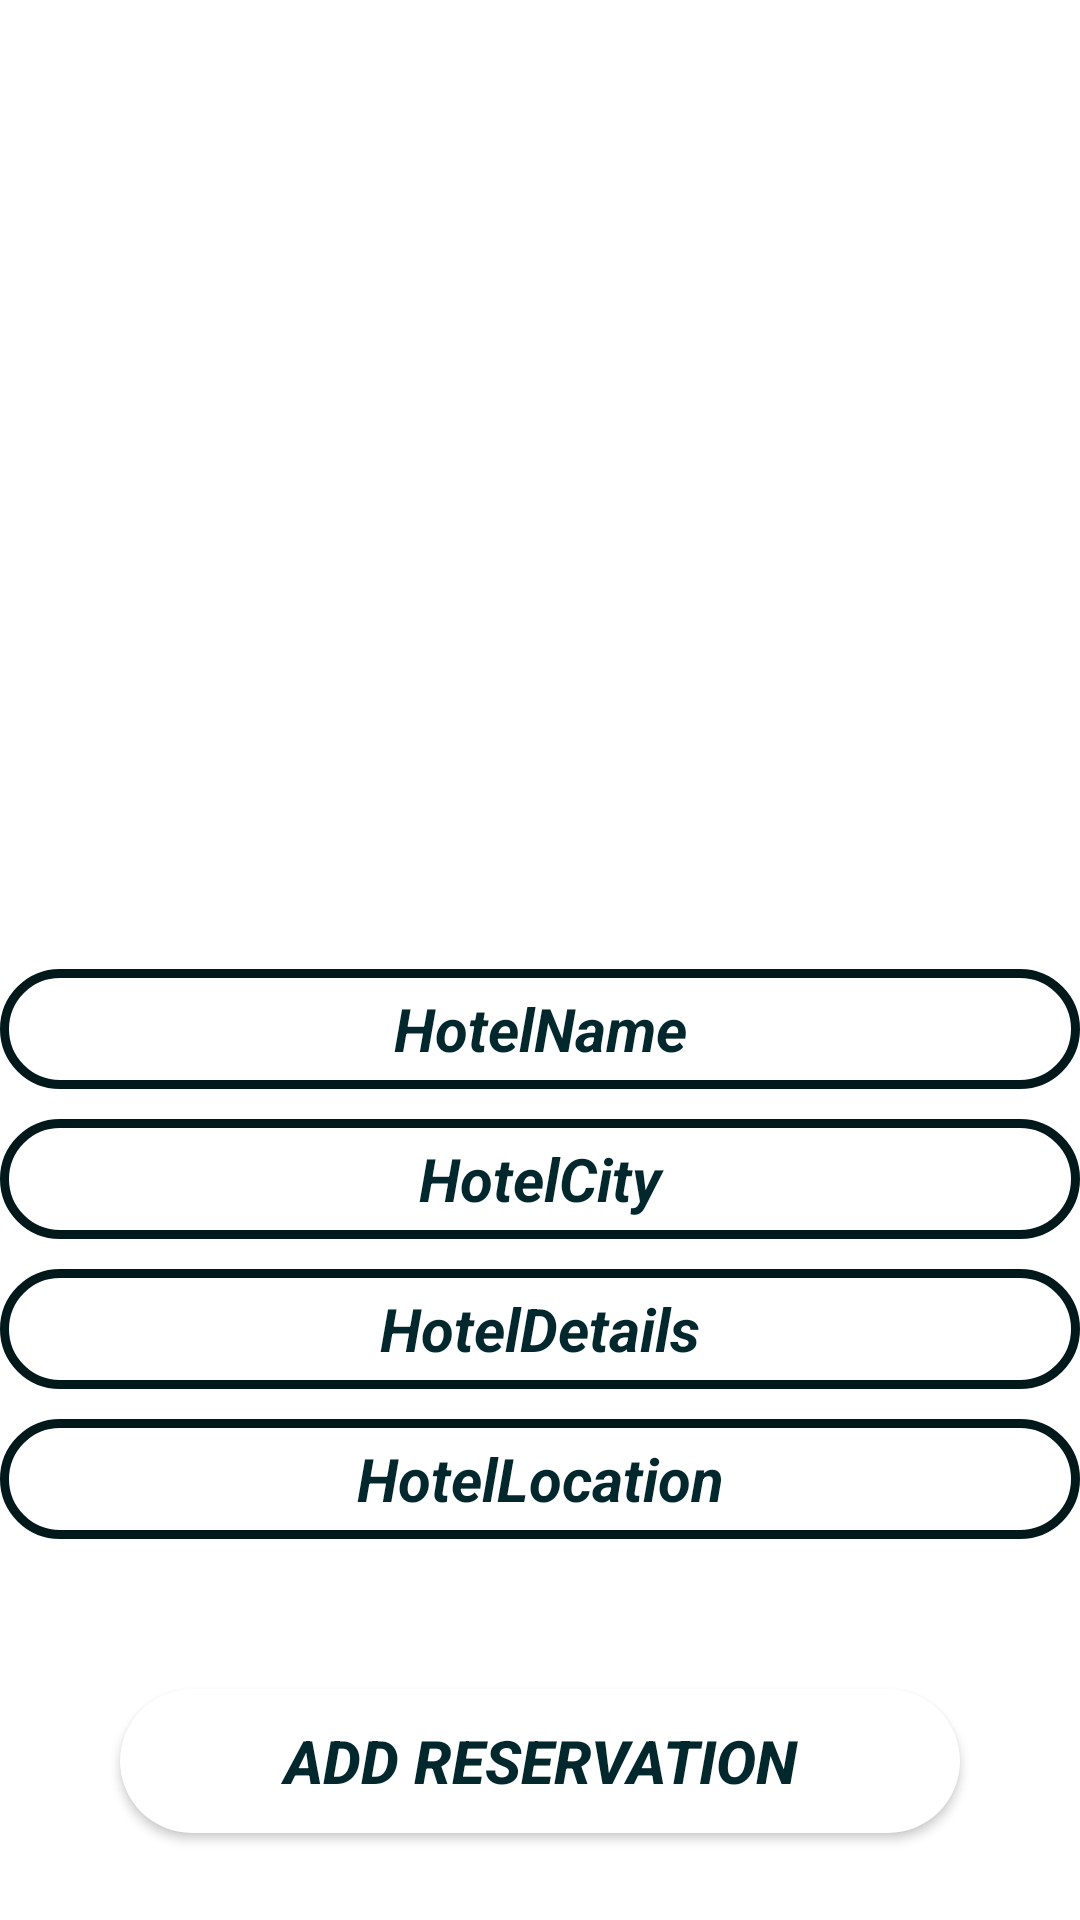

Reconstruct the res/layout file that produces this screen, plus the resources it refers to.
<!-- AndroidManifest.xml: application theme Theme.BookingApplicationS4Project -->
<!-- res/layout/activity_view_hotel.xml -->
<?xml version="1.0" encoding="utf-8"?>
<RelativeLayout xmlns:android="http://schemas.android.com/apk/res/android"
    xmlns:app="http://schemas.android.com/apk/res-auto"
    xmlns:tools="http://schemas.android.com/tools"
    android:layout_width="match_parent"
    android:layout_height="match_parent"
    android:background="#FFFFFF"
    tools:context=".ViewHotelActivity">

    <LinearLayout
        android:layout_width="match_parent"
        android:layout_height="match_parent"
        android:orientation="vertical">

        <ImageView
            android:id="@+id/single_view_image_Hot"
            android:layout_width="400dp"
            android:layout_height="295dp"
            android:layout_marginStart="4dp"
            android:layout_marginLeft="4dp"
            android:layout_marginTop="4dp"
            android:layout_marginEnd="4dp"
            android:layout_marginRight="4dp"
            android:layout_marginBottom="4dp"
            android:scaleType="fitXY" />

        <TextView
            android:id="@+id/single_view_nomHot"
            android:layout_width="match_parent"
            android:layout_height="40dp"
            android:layout_marginTop="20dp"
            android:background="@drawable/inputbackgroundd"
            android:gravity="center"
            android:text="HotelName"
            android:textColor="#02272C"
            android:textSize="20dp"
            android:textStyle="bold|italic" />

        <TextView
            android:id="@+id/single_view_villeHotel"
            android:layout_width="match_parent"
            android:layout_height="40dp"
            android:layout_marginTop="10dp"
            android:background="@drawable/inputbackgroundd"
            android:gravity="center"
            android:text="HotelCity"
            android:textColor="#02272C"
            android:textSize="20dp"
            android:textStyle="bold|italic" />

        <TextView
            android:id="@+id/single_view_hotelDetails"
            android:layout_width="match_parent"
            android:layout_height="40dp"
            android:layout_marginTop="10dp"
            android:background="@drawable/inputbackgroundd"
            android:gravity="center"
            android:text="HotelDetails"
            android:textColor="#02272C"
            android:textSize="20dp"
            android:textStyle="bold|italic" />

        <TextView
            android:id="@+id/single_view_hotelLocation"
            android:layout_width="match_parent"
            android:layout_height="40dp"

            android:layout_marginTop="10dp"
            android:background="@drawable/inputbackgroundd"
            android:gravity="center"
            android:text="HotelLocation"
            android:textColor="#02272C"
            android:textSize="20dp"
            android:textStyle="bold|italic" />

        <Button
            android:id="@+id/addBtnReservation"
            android:layout_width="match_parent"
            android:layout_height="wrap_content"
            android:layout_marginLeft="40dp"
            android:layout_marginTop="50dp"
            android:layout_marginRight="40dp"
            android:layout_marginBottom="5dp"
            android:background="@drawable/btn"
            android:text="Add Reservation"
            android:textColor="#02272C"
            android:textSize="20dp"
            android:textStyle="bold|italic" />
        />

    </LinearLayout>


</RelativeLayout>
<!-- resources referenced by this layout -->
<resources>
  <!-- drawable btn (drawable) -->
  <?xml version="1.0" encoding="utf-8"?>
  <shape xmlns:android="http://schemas.android.com/apk/res/android">
  <solid android:color="#FFFFFF"/>
      <corners android:radius="80dp"/>
  </shape>
  <!-- drawable inputbackgroundd (drawable) -->
  <?xml version="1.0" encoding="utf-8"?>
  <shape xmlns:android="http://schemas.android.com/apk/res/android">
      <stroke android:color="#02191C" android:width="3dp"/>
      <corners android:radius="60dp"/>
  </shape>
  <style name="Theme.BookingApplicationS4Project" parent="Theme.AppCompat.Light.NoActionBar">
          
          <item name="colorPrimary">@color/purple_500</item>
          <item name="colorPrimaryVariant">@color/purple_700</item>
          <item name="colorOnPrimary">@color/white</item>
          
          <item name="colorSecondary">@color/teal_200</item>
          <item name="colorSecondaryVariant">@color/teal_700</item>
          <item name="colorOnSecondary">@color/white</item>
          
          <item name="android:statusBarColor" tools:targetApi="l">?attr/colorPrimaryVariant</item>
          
      </style>
  <color name="purple_500">#FF6200EE</color>
  <color name="purple_700">#FF3700B3</color>
  <color name="white">#0E616C</color>
  <color name="teal_200">#2FB1A4</color>
  <color name="teal_700">#FF018786</color>
</resources>
